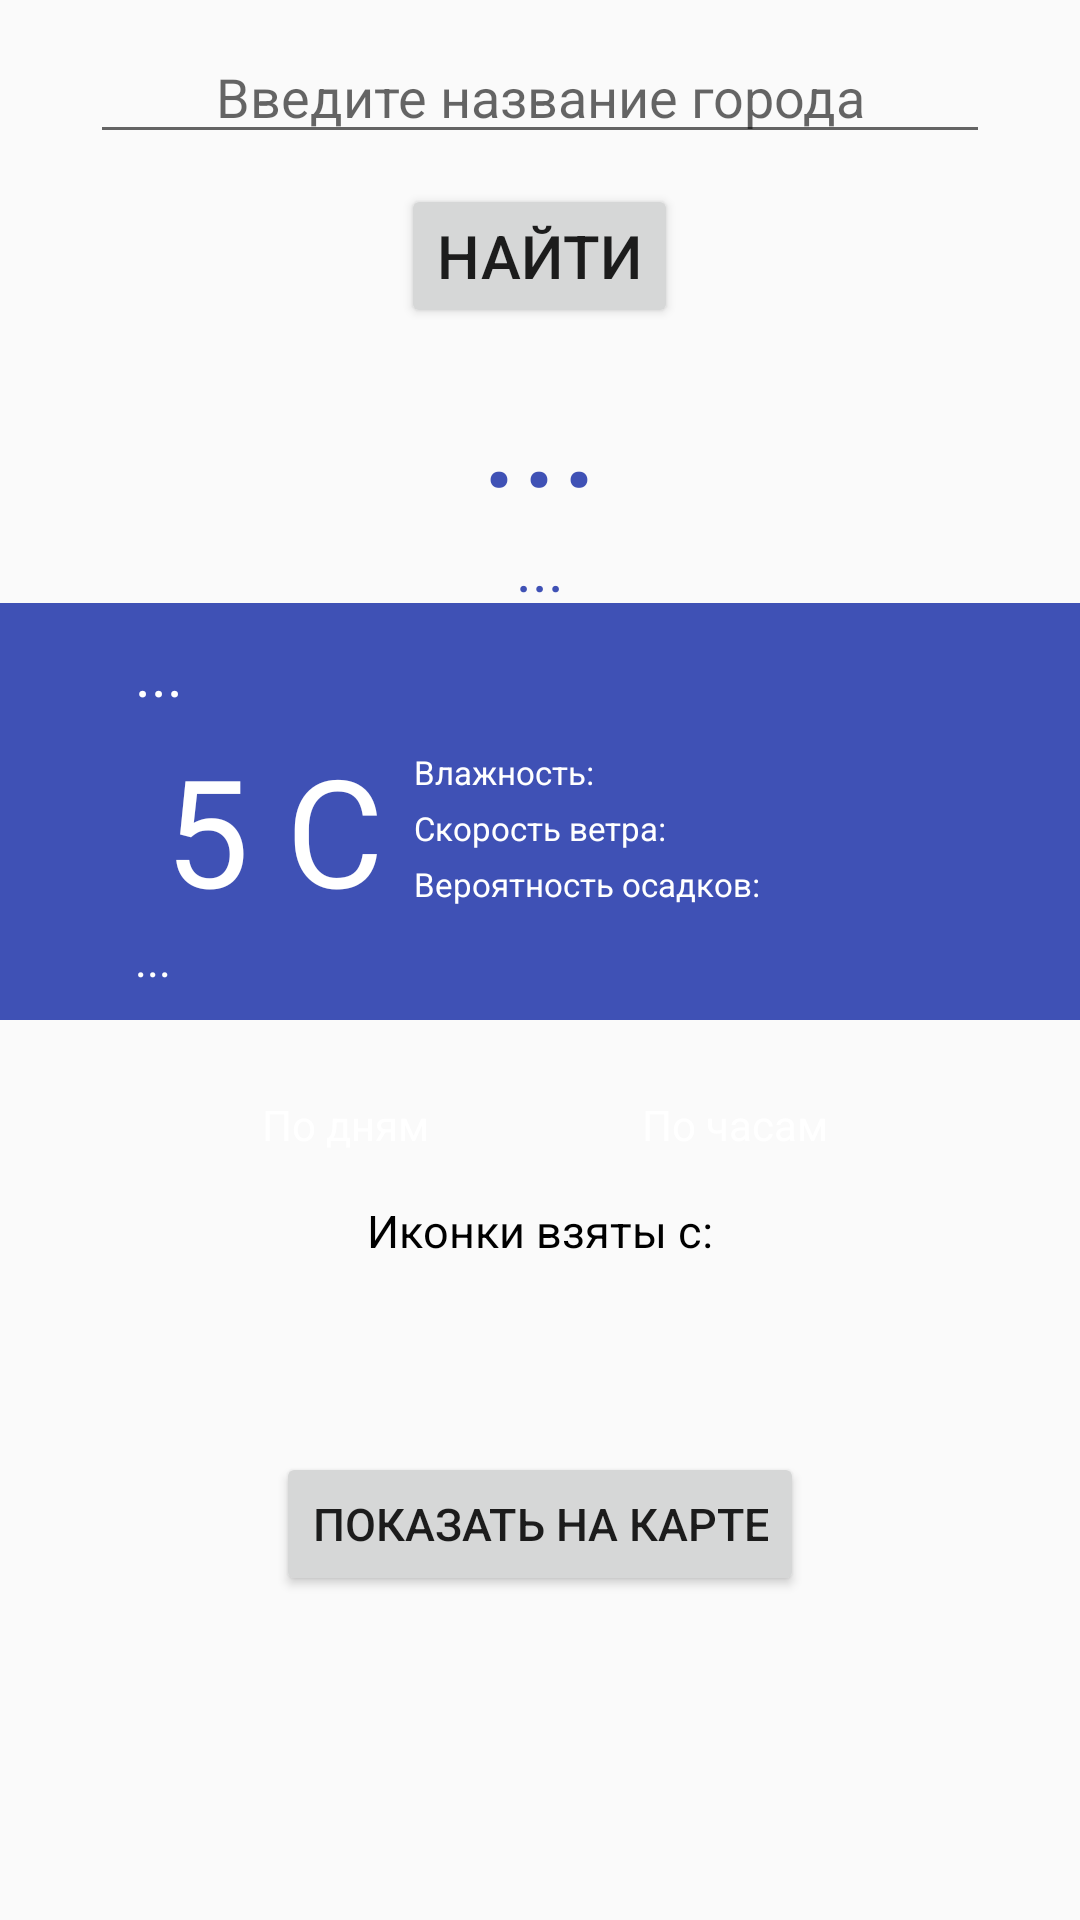

Reconstruct the res/layout file that produces this screen, plus the resources it refers to.
<!-- AndroidManifest.xml: application theme AppTheme -->
<!-- res/layout/activity_main1.xml -->
<?xml version="1.0" encoding="utf-8"?>
<ScrollView xmlns:android="http://schemas.android.com/apk/res/android"
    android:layout_width="fill_parent"
    android:layout_height="fill_parent"
    xmlns:app="http://schemas.android.com/apk/res-auto">

    <LinearLayout xmlns:android="http://schemas.android.com/apk/res/android"
        android:id="@+id/main"
        android:layout_width="match_parent"
        android:layout_height="match_parent"
        android:orientation="vertical">

        <EditText
            android:id="@+id/enterCity"
            android:layout_marginTop="10dp"
            android:layout_width="300dp"
            android:layout_height="wrap_content"
            android:layout_gravity="center_horizontal"
            android:gravity="center_horizontal"
            android:hint="@string/enterCity"
            android:textColor="@color/colorPrimary" />


        <Button
            android:id="@+id/buttonRefresh"
            android:layout_width="wrap_content"
            android:layout_height="wrap_content"
            android:layout_gravity="center_horizontal"
            android:layout_marginTop="10dp"
            android:gravity="center"
            android:text="@string/update"
            android:textSize="20dp" />

        <TextView
            android:id="@+id/city"
            android:layout_width="fill_parent"
            android:layout_height="wrap_content"
            android:gravity="center_horizontal"
            android:text="..."
            android:textColor="@color/colorPrimary"
            android:textSize="50dp" />

        <TextView
            android:id="@+id/city_full_name"
            android:layout_width="fill_parent"
            android:layout_height="25dp"
            android:gravity="center_horizontal"
            android:text="..."
            android:textColor="@color/colorPrimary"
            android:textSize="20dp" />

        <LinearLayout
            android:id="@+id/weather"
            android:layout_width="match_parent"
            android:layout_height="wrap_content"
            android:background="@color/colorPrimary"
            android:paddingLeft="45dp"
            android:orientation="vertical">

            <TextView
                android:id="@+id/full_day_of_week"
                android:layout_width="wrap_content"
                android:layout_height="wrap_content"
                android:text="..."
                android:layout_marginTop="10dp"
                android:textColor="@color/white"
                android:textSize="20dp" />

            <LinearLayout
                android:layout_width="match_parent"
                android:layout_height="wrap_content"
                android:orientation="horizontal"
                android:layout_marginTop="5dp">

                <ImageView
                    android:id="@+id/picture"
                    android:layout_width="wrap_content"
                    android:layout_height="wrap_content"
                    android:layout_gravity="center"
                    android:src="@drawable/clearday"
                    />

                <TextView
                    android:id="@+id/textviewTemperature"
                    android:layout_width="wrap_content"
                    android:layout_height="wrap_content"
                    android:layout_marginLeft="10dp"
                    android:gravity="center"
                    android:text="5 C"
                    android:textColor="@color/white"
                    android:textSize="50sp" />

                <LinearLayout
                    android:layout_width="0dp"
                    android:layout_height="wrap_content"
                    android:layout_weight="1"
                    android:orientation="vertical"
                    android:layout_marginTop="7dp"
                    android:layout_marginLeft="10dp">

                    <TextView
                        android:id="@+id/humidity"
                        android:layout_width="wrap_content"
                        android:layout_height="wrap_content"
                        android:text="@string/humidity"
                        android:textColor="@color/white"
                        android:textSize="11sp" />

                    <TextView
                        android:id="@+id/wind"
                        android:layout_width="wrap_content"
                        android:layout_height="wrap_content"
                        android:layout_marginTop="4dp"
                        android:text="@string/wind_speed"
                        android:textColor="@color/white"
                        android:textSize="11sp" />

                    <TextView
                        android:id="@+id/probability"
                        android:layout_width="wrap_content"
                        android:layout_height="wrap_content"
                        android:text="@string/probability"
                        android:layout_marginTop="4dp"
                        android:textColor="@color/white"
                        android:textSize="11sp" />

                </LinearLayout>

            </LinearLayout>


            <TextView
                android:id="@+id/description"
                android:layout_width="wrap_content"
                android:layout_height="wrap_content"
                android:text="..."
                android:textColor="@color/white"
                android:layout_marginBottom="10dp"
                android:textSize="15dp" />

        </LinearLayout>

        <RadioGroup
            android:checkedButton="@+id/byDay"
            android:id="@+id/radio_group"
            android:layout_width="match_parent"
            android:layout_height="30dp"
            android:layout_marginBottom="0dp"
            android:layout_marginLeft="50dp"
            android:layout_marginRight="50dp"
            android:layout_marginTop="20dp"
            android:background="@drawable/blue_out_line"
            android:orientation="horizontal">

            <RadioButton
                android:id="@+id/byDay"
                android:background="@drawable/toggle_widget_background"
                android:layout_width="0dp"
                android:layout_height="match_parent"
                android:layout_weight="1"
                android:button="@null"
                android:gravity="center"
                android:text="@string/byDay"
                android:textColor="@color/white"
                android:onClick="onRadioButtonClicked"/>

            <RadioButton
                android:id="@+id/byHour"
                android:layout_width="0dp"
                android:layout_height="match_parent"
                android:layout_weight="1"
                android:background="@drawable/toggle_widget_background"
                android:button="@null"
                android:gravity="center"
                android:text="@string/byHour"
                android:textColor="@color/white"
                android:onClick="onRadioButtonClicked"/>
        </RadioGroup>

        <android.support.v7.widget.RecyclerView
            android:id="@+id/recycler"
            android:layout_width="wrap_content"
            android:layout_height="wrap_content"
            android:layout_gravity="center_horizontal"
            >
        </android.support.v7.widget.RecyclerView>


        <TextView
            android:layout_width="wrap_content"
            android:layout_height="wrap_content"
            android:layout_gravity="center_horizontal"
            android:text="@string/isTaken"
            android:layout_marginTop="10dp"
            android:textColor="@color/black"
            android:textSize="15sp" />
        <TextView
            android:id="@+id/link"
            android:layout_width="wrap_content"
            android:layout_height="wrap_content"
            android:layout_gravity="center_horizontal"
            android:text=""
            android:layout_marginTop="5dp"
            android:layout_marginBottom="15dp"
            android:textSize="25dp" />
        <Button
            android:id="@+id/showOnMap"
            android:layout_width="wrap_content"
            android:layout_height="wrap_content"
            android:layout_gravity="center_horizontal"
            android:layout_marginTop="10dip"
            android:gravity="center"
            android:text="@string/showMap"
            android:textSize="15dp"
            android:onClick="showMap"/>
    </LinearLayout>
</ScrollView>
<!-- resources referenced by this layout -->
<resources>
  <color name="black">#000</color>
  <color name="colorPrimary">#3F51B5</color>
  <color name="white">#FFF</color>
  <!-- drawable clearday: png bitmap (mipmap-mdpi, 565 bytes) -->
  <string name="byDay">По дням</string>
  <string name="byHour">По часам</string>
  <string name="enterCity">Введите название города</string>
  <string name="humidity">Влажность:</string>
  <string name="isTaken">Иконки взяты с:</string>
  <string name="probability">Вероятность осадков:</string>
  <string name="showMap">Показать на карте</string>
  <string name="update">Найти</string>
  <string name="wind_speed">Скорость ветра:</string>
  <style name="AppTheme" parent="android:Theme.Holo.Light">
          
          <item name="colorPrimary">@color/colorPrimary</item>
          <item name="colorPrimaryDark">@color/colorPrimaryDark</item>
          <item name="colorAccent">@color/colorAccent</item>
      </style>
  <color name="colorPrimaryDark">#303F9F</color>
  <color name="colorAccent">#FF4081</color>
</resources>
